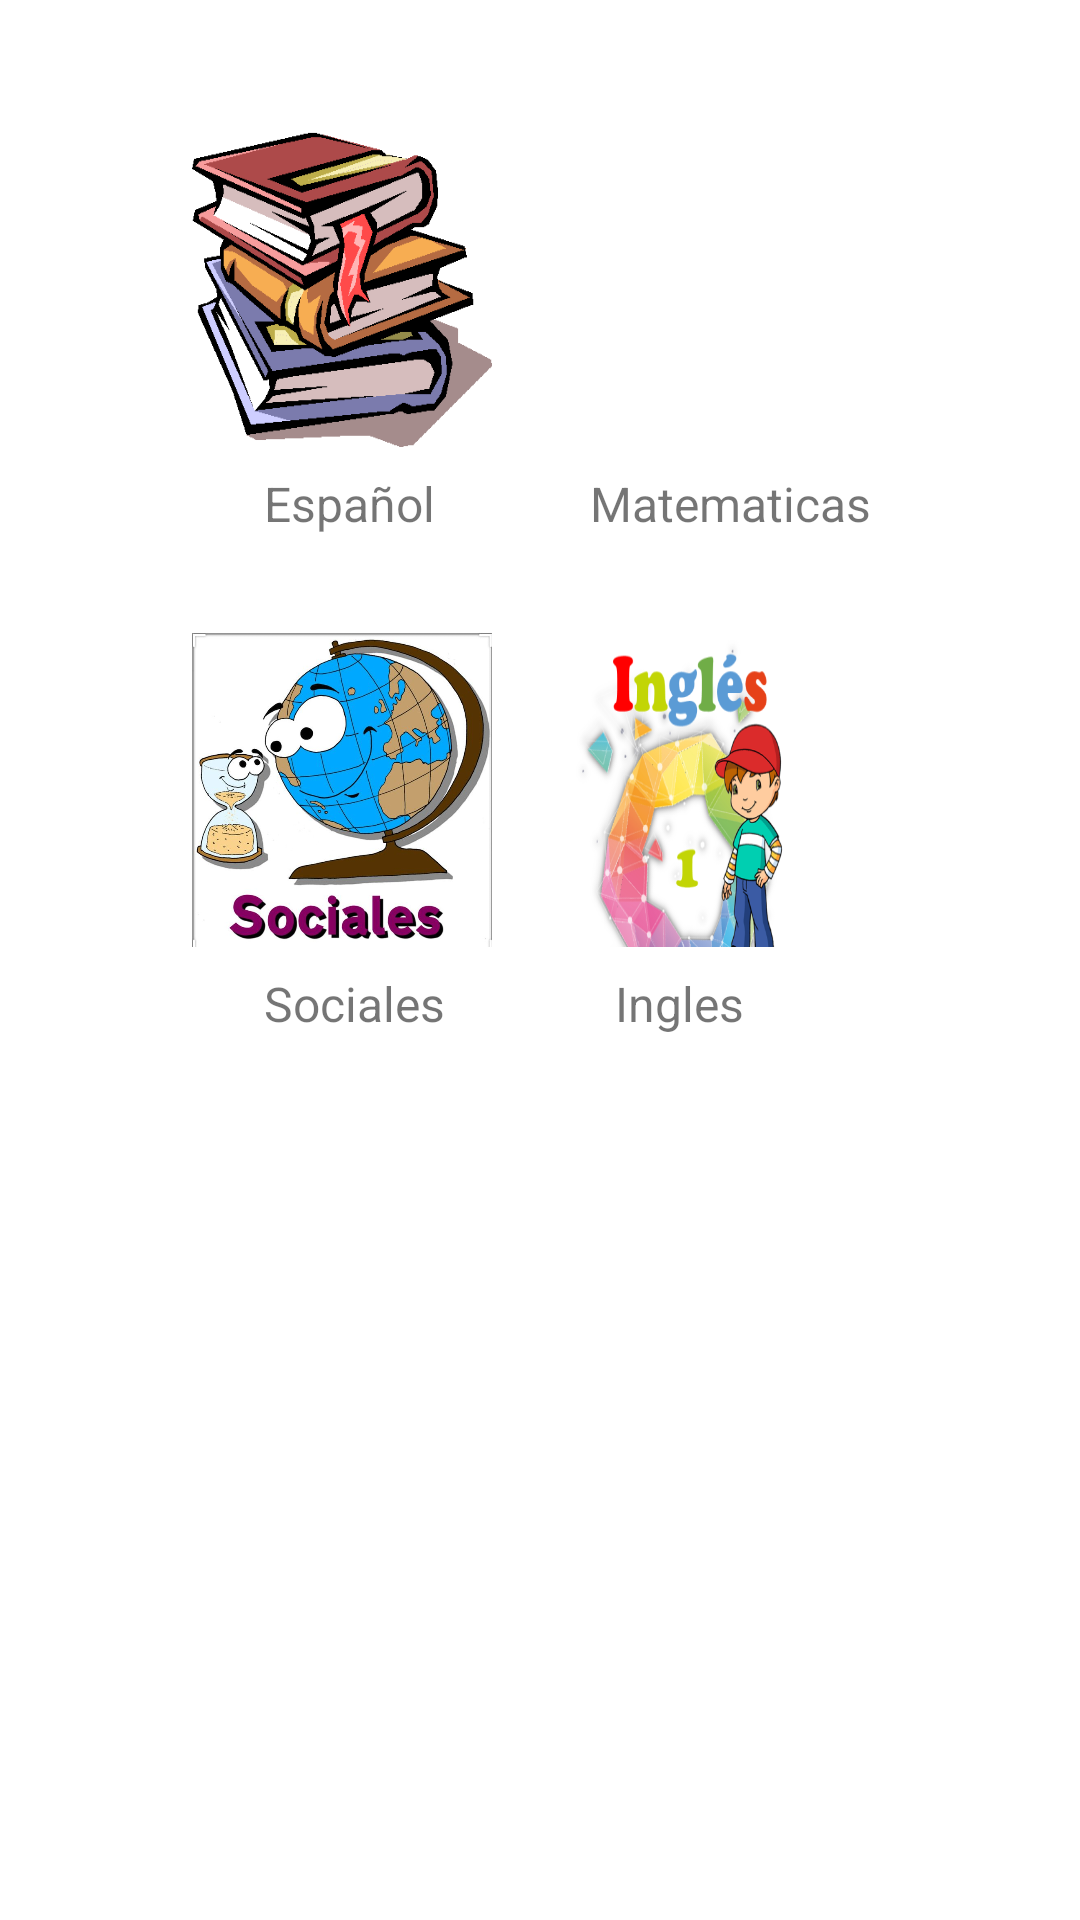

Here is an Android app screen rendered from its layout file. Give the layout XML and the strings, colors and styles it references.
<!-- AndroidManifest.xml: application theme Theme.Education_hackathon -->
<!-- res/layout/fragment_primaria.xml -->
<?xml version="1.0" encoding="utf-8"?>
<androidx.constraintlayout.widget.ConstraintLayout xmlns:android="http://schemas.android.com/apk/res/android"
    xmlns:app="http://schemas.android.com/apk/res-auto"
    xmlns:tools="http://schemas.android.com/tools"
    android:layout_width="match_parent"
    android:layout_height="match_parent"
    tools:context=".ui.home.PrimariaFragment">


    <ImageButton
        android:id="@+id/imageSpanish"
        android:layout_width="100dp"
        android:layout_height="105dp"
        android:layout_marginStart="64dp"
        android:layout_marginTop="44dp"
        android:background="@drawable/libros"
        app:layout_constraintStart_toStartOf="parent"
        app:layout_constraintTop_toTopOf="parent"
        tools:ignore="MissingConstraints"></ImageButton>

    <TextView
        android:id="@+id/tvSpanish"
        android:layout_width="wrap_content"
        android:layout_height="wrap_content"
        android:layout_marginStart="88dp"
        android:layout_marginTop="8dp"
        android:textSize="@dimen/tamtexto2"
        android:text="@string/Txspanish"
        app:layout_constraintStart_toStartOf="parent"
        app:layout_constraintTop_toBottomOf="@+id/imageSpanish" />

    <ImageButton
        android:id="@+id/imageMat"
        android:layout_width="100dp"
        android:layout_height="105dp"
        android:layout_marginTop="44dp"
        android:background="@drawable/mat"
        app:layout_constraintEnd_toEndOf="parent"
        app:layout_constraintHorizontal_bias="0.749"
        app:layout_constraintStart_toStartOf="parent"
        app:layout_constraintTop_toTopOf="parent"
        tools:ignore="MissingConstraints"></ImageButton>

    <TextView
        android:id="@+id/tvMat"
        android:layout_width="wrap_content"
        android:layout_height="wrap_content"
        android:layout_marginTop="8dp"
        android:text="@string/Txmat"
        android:textSize="@dimen/tamtexto2"
        app:layout_constraintEnd_toEndOf="parent"
        app:layout_constraintHorizontal_bias="0.738"
        app:layout_constraintStart_toStartOf="parent"
        app:layout_constraintTop_toBottomOf="@+id/imageMat" />


    <ImageButton
        android:id="@+id/imageSociale"
        android:layout_width="100dp"
        android:layout_height="105dp"
        android:layout_marginStart="64dp"
        android:layout_marginTop="32dp"
        android:background="@drawable/sociales"
        app:layout_constraintStart_toStartOf="parent"
        app:layout_constraintTop_toBottomOf="@+id/tvSpanish"
        tools:ignore="MissingConstraints"></ImageButton>

    <TextView
        android:id="@+id/tvSociale"
        android:layout_width="wrap_content"
        android:layout_height="wrap_content"
        android:layout_marginStart="88dp"
        android:layout_marginTop="8dp"
        android:textSize="@dimen/tamtexto2"
        android:text="@string/TxSociale"
        app:layout_constraintStart_toStartOf="parent"
        app:layout_constraintTop_toBottomOf="@+id/imageSociale" />

    <ImageButton
        android:id="@+id/imageIngles"
        android:layout_width="100dp"
        android:layout_height="105dp"
        android:layout_marginTop="32dp"
        android:layout_marginEnd="76dp"
        android:background="@drawable/ingles"
        app:layout_constraintEnd_toEndOf="parent"
        app:layout_constraintTop_toBottomOf="@+id/tvMat"
        tools:ignore="MissingConstraints"></ImageButton>

    <TextView
        android:id="@+id/tvIngles"
        android:layout_width="wrap_content"
        android:layout_height="wrap_content"
        android:layout_marginTop="8dp"
        android:layout_marginEnd="112dp"
        android:textSize="@dimen/tamtexto2"
        android:text="@string/TxIngles"
        app:layout_constraintEnd_toEndOf="parent"
        app:layout_constraintTop_toBottomOf="@+id/imageIngles" />

</androidx.constraintlayout.widget.ConstraintLayout>
<!-- resources referenced by this layout -->
<resources>
  <dimen name="tamtexto2">16dp</dimen>
  <!-- drawable ingles: png bitmap (drawable, 101517 bytes) -->
  <!-- drawable libros: jpg bitmap (drawable, 4970 bytes) -->
  <!-- drawable sociales: jpg bitmap (drawable, 77232 bytes) -->
  <string name="TxIngles">Ingles</string>
  <string name="TxSociale">Sociales</string>
  <string name="Txmat">Matematicas</string>
  <string name="Txspanish">Español</string>
  <style name="Theme.Education_hackathon" parent="Theme.MaterialComponents.DayNight.DarkActionBar">
          
          <item name="colorPrimary">#8BC34A</item>
          <item name="colorPrimaryVariant">@color/purple_700</item>
          <item name="colorOnPrimary">@color/white</item>
          
          <item name="colorSecondary">@color/teal_200</item>
          <item name="colorSecondaryVariant">@color/teal_700</item>
          <item name="colorOnSecondary">@color/black</item>
          
          <item name="android:statusBarColor">#8BC34A</item>
          
      </style>
  <!-- not gathered from this repository: default colours our renderer supplied (Android Studio template values) -->
  <color name="purple_700">#FF3700B3</color>
  <color name="teal_200">#FF03DAC5</color>
  <color name="teal_700">#FF018786</color>
  <color name="black">#FF000000</color>
  <color name="white">#FFFFFFFF</color>
</resources>
